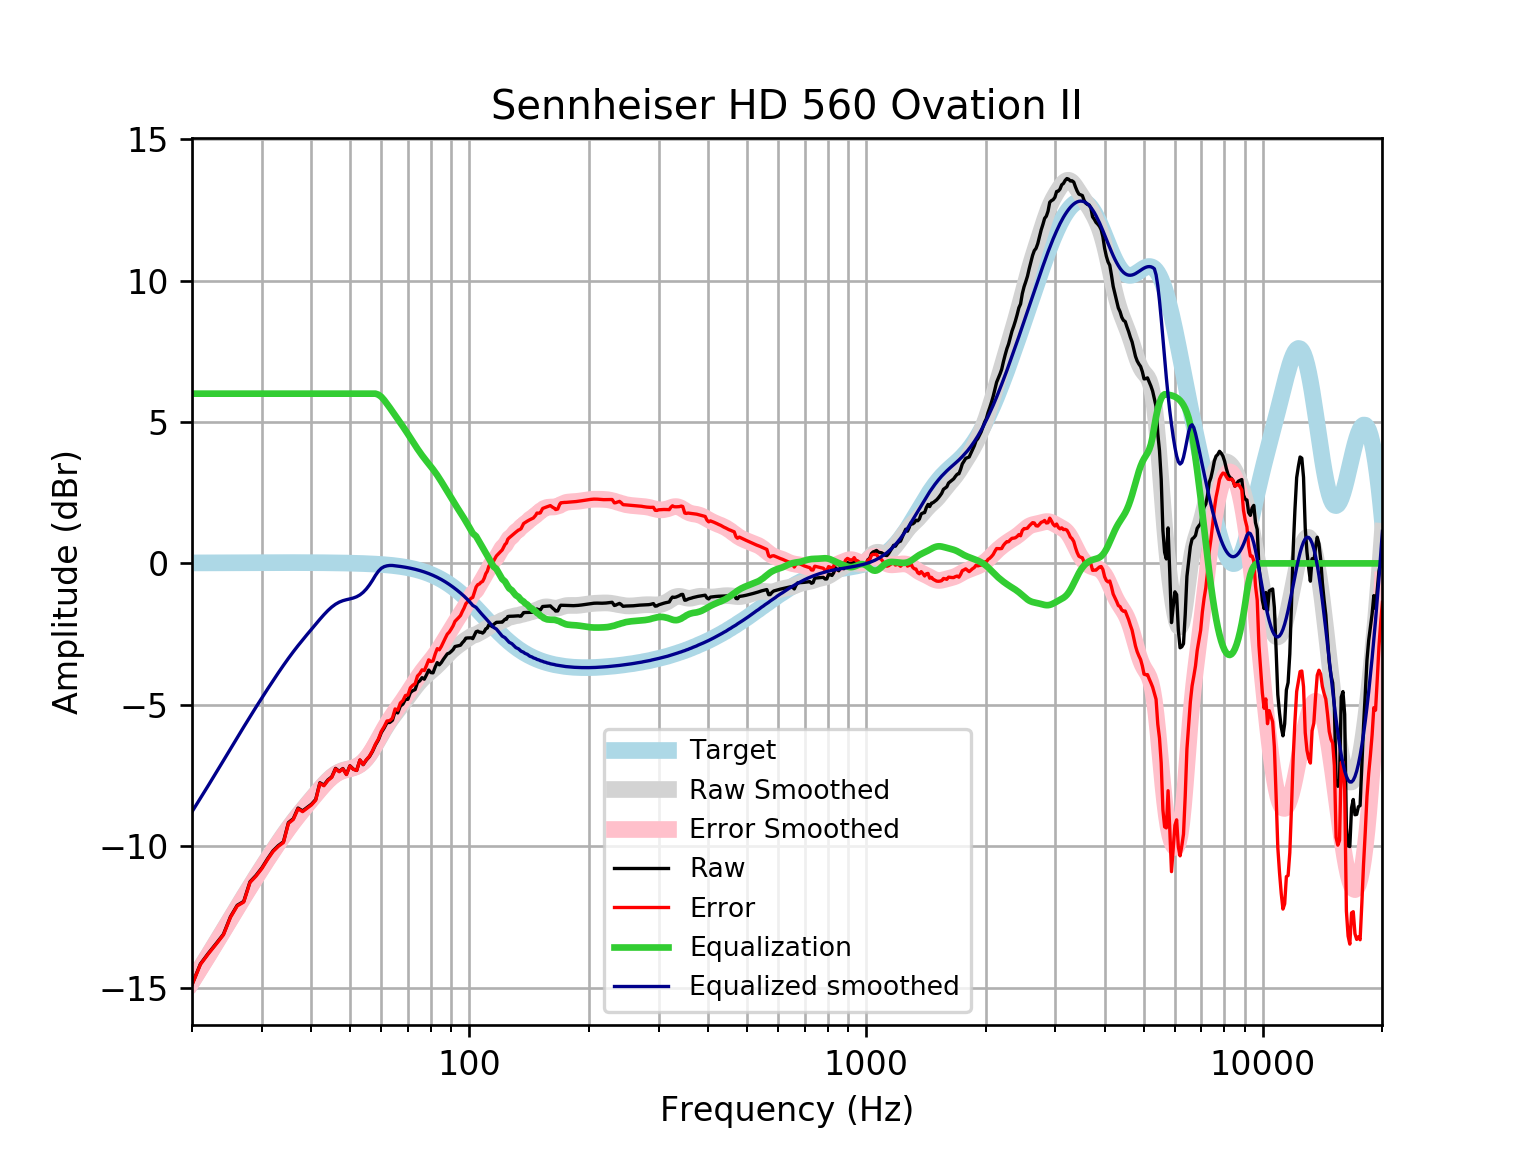

The file beside this chart, header and first rows:
frequency, raw, error, smoothed, error_smoothed, equalization, equalized_raw, equalized_smoothed, target
20, -14.89, -14.9, -14.78, -14.8, 6, -8.887, -8.78, 0.01648
21, -14.16, -14.18, -14.3, -14.32, 6.0, -8.16, -8.304, 0.01765
22, -13.78, -13.8, -13.84, -13.86, 6.0, -7.78, -7.844, 0.01876
23, -13.44, -13.46, -13.4, -13.42, 6, -7.443, -7.4, 0.01983
24, -13.11, -13.13, -12.97, -12.99, 6, -7.112, -6.972, 0.02084
25, -12.49, -12.51, -12.56, -12.58, 6, -6.492, -6.559, 0.02179
26, -12.09, -12.11, -12.16, -12.19, 6.0, -6.087, -6.162, 0.02269
27, -11.95, -11.97, -11.78, -11.81, 6.0, -5.95, -5.784, 0.02353
28, -11.26, -11.28, -11.42, -11.45, 6.0, -5.257, -5.423, 0.02431
29, -11.03, -11.05, -11.08, -11.11, 6, -5.03, -5.08, 0.02502
30, -10.76, -10.79, -10.75, -10.78, 6.0, -4.763, -4.755, 0.02566
31, -10.44, -10.47, -10.45, -10.47, 6, -4.443, -4.445, 0.02622
32, -10.16, -10.19, -10.15, -10.18, 6, -4.162, -4.15, 0.02668
33, -9.977, -10, -9.869, -9.896, 6.0, -3.977, -3.869, 0.02704
34, -9.842, -9.869, -9.604, -9.632, 6, -3.842, -3.604, 0.02728
35, -9.164, -9.191, -9.356, -9.383, 6, -3.164, -3.356, 0.0274
36, -9.026, -9.054, -9.124, -9.151, 6, -3.026, -3.124, 0.02739
37, -8.65, -8.677, -8.908, -8.935, 6.0, -2.65, -2.908, 0.02723
38, -8.749, -8.776, -8.706, -8.733, 6, -2.749, -2.706, 0.02692
39, -8.632, -8.658, -8.514, -8.541, 6.0, -2.632, -2.514, 0.02644
40, -8.514, -8.539, -8.329, -8.355, 6, -2.514, -2.329, 0.02579
41, -8.347, -8.371, -8.15, -8.175, 6, -2.347, -2.15, 0.02496
42, -7.756, -7.78, -7.977, -8.001, 6, -1.756, -1.977, 0.02393
43, -7.839, -7.861, -7.814, -7.837, 6, -1.839, -1.814, 0.02272
44, -7.655, -7.677, -7.668, -7.689, 6, -1.655, -1.668, 0.0213
45, -7.546, -7.566, -7.543, -7.562, 6, -1.546, -1.543, 0.01967
46, -7.248, -7.266, -7.443, -7.461, 6, -1.248, -1.443, 0.01783
47, -7.351, -7.367, -7.369, -7.385, 6.0, -1.351, -1.369, 0.01577
48, -7.253, -7.266, -7.319, -7.332, 6, -1.253, -1.319, 0.01347
49, -7.456, -7.467, -7.284, -7.295, 6, -1.456, -1.284, 0.01094
50, -7.155, -7.163, -7.255, -7.264, 6, -1.155, -1.255, 0.008144
51, -7.274, -7.279, -7.224, -7.229, 6, -1.274, -1.224, 0.00508
52, -7.318, -7.32, -7.179, -7.181, 6, -1.318, -1.179, 0.001724
53, -6.951, -6.949, -7.114, -7.112, 6, -0.9513, -1.114, -0.001946
54, -7.115, -7.109, -7.023, -7.017, 6.0, -1.115, -1.023, -0.005958
55, -6.953, -6.942, -6.905, -6.895, 6.0, -0.9525, -0.9053, -0.01034
56, -6.832, -6.817, -6.763, -6.747, 6, -0.8319, -0.7626, -0.01514
57, -6.647, -6.627, -6.599, -6.579, 6.0, -0.6474, -0.5995, -0.02038
58, -6.416, -6.39, -6.423, -6.397, 6.0, -0.4159, -0.4229, -0.02611
59, -6.237, -6.205, -6.241, -6.208, 5.964, -0.2731, -0.2767, -0.03238
60, -5.978, -5.939, -6.06, -6.021, 5.888, -0.0902, -0.1728, -0.03925
61, -5.818, -5.771, -5.888, -5.841, 5.773, -0.04494, -0.1151, -0.04675
62, -5.627, -5.572, -5.728, -5.673, 5.641, 0.01443, -0.0865, -0.05496
63, -5.623, -5.559, -5.58, -5.516, 5.507, -0.1156, -0.07312, -0.06393
64, -5.546, -5.473, -5.445, -5.371, 5.371, -0.1754, -0.07372, -0.07373
65, -5.231, -5.146, -5.318, -5.234, 5.234, 0.003158, -0.0844, -0.08441
66, -5.287, -5.191, -5.198, -5.102, 5.102, -0.1851, -0.09604, -0.09603
67, -5.044, -4.935, -5.08, -4.971, 4.971, -0.07226, -0.1087, -0.1087
68, -4.975, -4.853, -4.963, -4.841, 4.841, -0.1347, -0.1224, -0.1224
69, -4.809, -4.672, -4.845, -4.708, 4.708, -0.101, -0.1372, -0.1372
70, -4.805, -4.652, -4.727, -4.574, 4.574, -0.2306, -0.1533, -0.1533
71, -4.57, -4.4, -4.61, -4.44, 4.44, -0.1309, -0.1706, -0.1706
72, -4.499, -4.31, -4.495, -4.306, 4.306, -0.1933, -0.1892, -0.1892
73, -4.462, -4.253, -4.385, -4.176, 4.176, -0.2861, -0.2092, -0.2092
74, -4.214, -3.983, -4.281, -4.05, 4.05, -0.1635, -0.2306, -0.2305
75, -4.153, -3.899, -4.185, -3.931, 3.931, -0.2215, -0.2535, -0.2534
76, -4.041, -3.763, -4.097, -3.819, 3.819, -0.2217, -0.2778, -0.2778
77, -4.094, -3.79, -4.017, -3.714, 3.714, -0.3799, -0.3037, -0.3037
78, -3.937, -3.605, -3.945, -3.614, 3.614, -0.3228, -0.3312, -0.3312
79, -3.771, -3.411, -3.877, -3.517, 3.517, -0.2539, -0.3604, -0.3603
... 553 more rows
